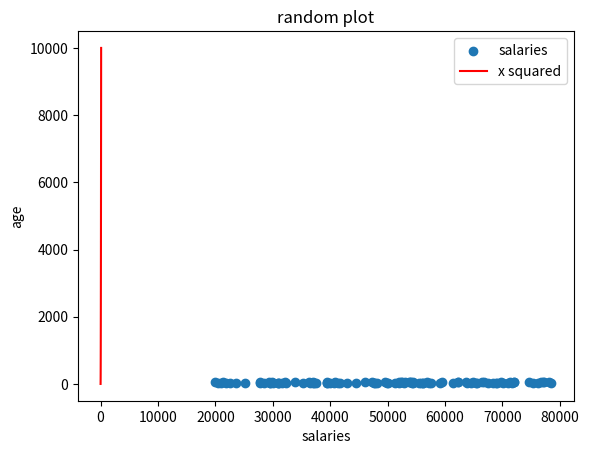

Reproduce this figure in Python.
#Plots random salaries from a range
#Author: Caio Forte Ribeiro

import numpy as np
import matplotlib.pyplot as plt

minSalary = 20000
maxSalary = 80000
entries = 100

np.random.seed(1)

salaries = np.random.randint(minSalary, maxSalary, entries)
ages = np.random.randint(low = 21, high = 65, size = entries)
plt.scatter(salaries, ages, label = "salaries")

x = np.array(range(1,101))
y = x**2

plt.plot(x, y, color = "r", label = "x squared")

plt.title("random plot")
plt.xlabel("salaries")
plt.ylabel("age")
plt.legend()
plt.savefig("prettier-plot.png")
plt.show()
